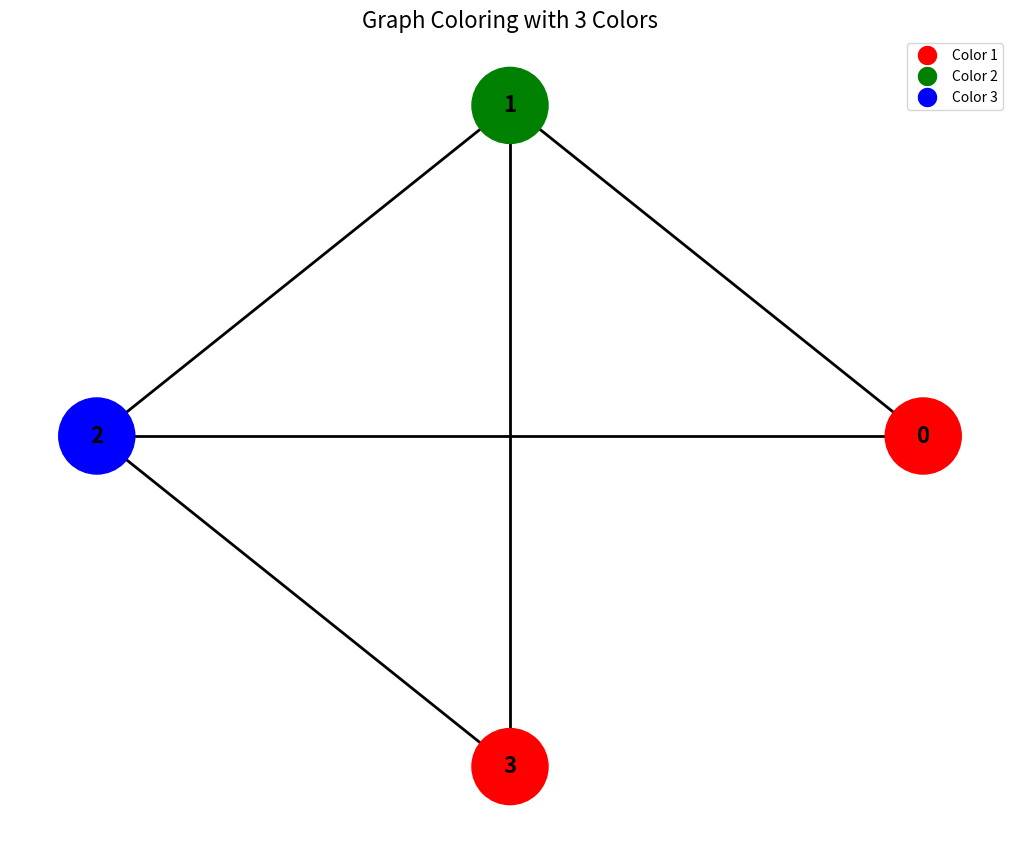

Write the Python code that produced this figure.
import matplotlib.pyplot as plt
import networkx as nx
import numpy as np

def isValid(graph, color, v, c, V):
    """Check if color c is valid for vertex v"""
    for i in range(V):
        if graph[v][i] == 1 and color[i] == c:
            return False
    return True

def mColoring(graph, m_colors, color, v, V):
    """Use backtracking to assign colors"""
    # Base case: If all vertices are assigned a color
    if v == V:
        return True
    
    # Try different colors for vertex v
    for c in range(1, m_colors + 1):
        # Check if assignment of color c to v is valid
        if isValid(graph, color, v, c, V):
            color[v] = c
            
            # Recur to assign colors to the rest of the vertices
            if mColoring(graph, m_colors, color, v + 1, V):
                return True
            
            # If assigning color c doesn't lead to a solution, remove it
            color[v] = 0
    
    # If no color can be assigned to this vertex
    return False

def solve_and_visualize_graph_coloring(graph, m_colors):
    """Solve the graph coloring problem and visualize it"""
    V = len(graph)
    color = [0] * V  # Initialize all vertices with color 0
    
    # Try to color the graph using m_colors
    if not mColoring(graph, m_colors, color, 0, V):
        print("Solution does not exist with", m_colors, "colors.")
        return None
    
    print("Assigned Colors are:")
    print(" ".join(str(c) for c in color))
    
    # Create a graph for visualization
    G = nx.Graph()
    
    # Add nodes and edges
    for i in range(V):
        G.add_node(i)
    
    for i in range(V):
        for j in range(i+1, V):
            if graph[i][j] == 1:
                G.add_edge(i, j)
    
    # Define color map
    color_map = {
        0: 'white',
        1: 'red',
        2: 'green',
        3: 'blue',
        4: 'yellow',
        5: 'purple',
        6: 'orange'
    }
    
    # Map numeric colors to actual colors for visualization
    node_colors = [color_map[color[i]] for i in range(V)]
    
    # Position nodes in a circle layout
    pos = nx.circular_layout(G)
    
    # Create figure
    plt.figure(figsize=(10, 8))
    
    # Draw the graph
    nx.draw(G, pos, with_labels=True, node_color=node_colors, 
            node_size=3000, font_size=16, font_weight='bold',
            edge_color='black', width=2, font_color='black')
    
    # Add title and legend
    plt.title(f"Graph Coloring with {m_colors} Colors", fontsize=16)
    
    # Create legend
    used_colors = set(color)
    legend_elements = [plt.Line2D([0], [0], marker='o', color='w', 
                                 markerfacecolor=color_map[c], markersize=15, 
                                 label=f'Color {c}') for c in used_colors if c > 0]
    plt.legend(handles=legend_elements, loc='upper right')
    
    plt.tight_layout()
    plt.axis('off')
    
    return plt.gcf()

# Example from provided code
V = 4
graph = [
    [0, 1, 1, 0],
    [1, 0, 1, 1],
    [1, 1, 0, 1],
    [0, 1, 1, 0]
]
m_colors = 3  # Number of colors

# Solve and visualize
fig = solve_and_visualize_graph_coloring(graph, m_colors)
plt.show()
